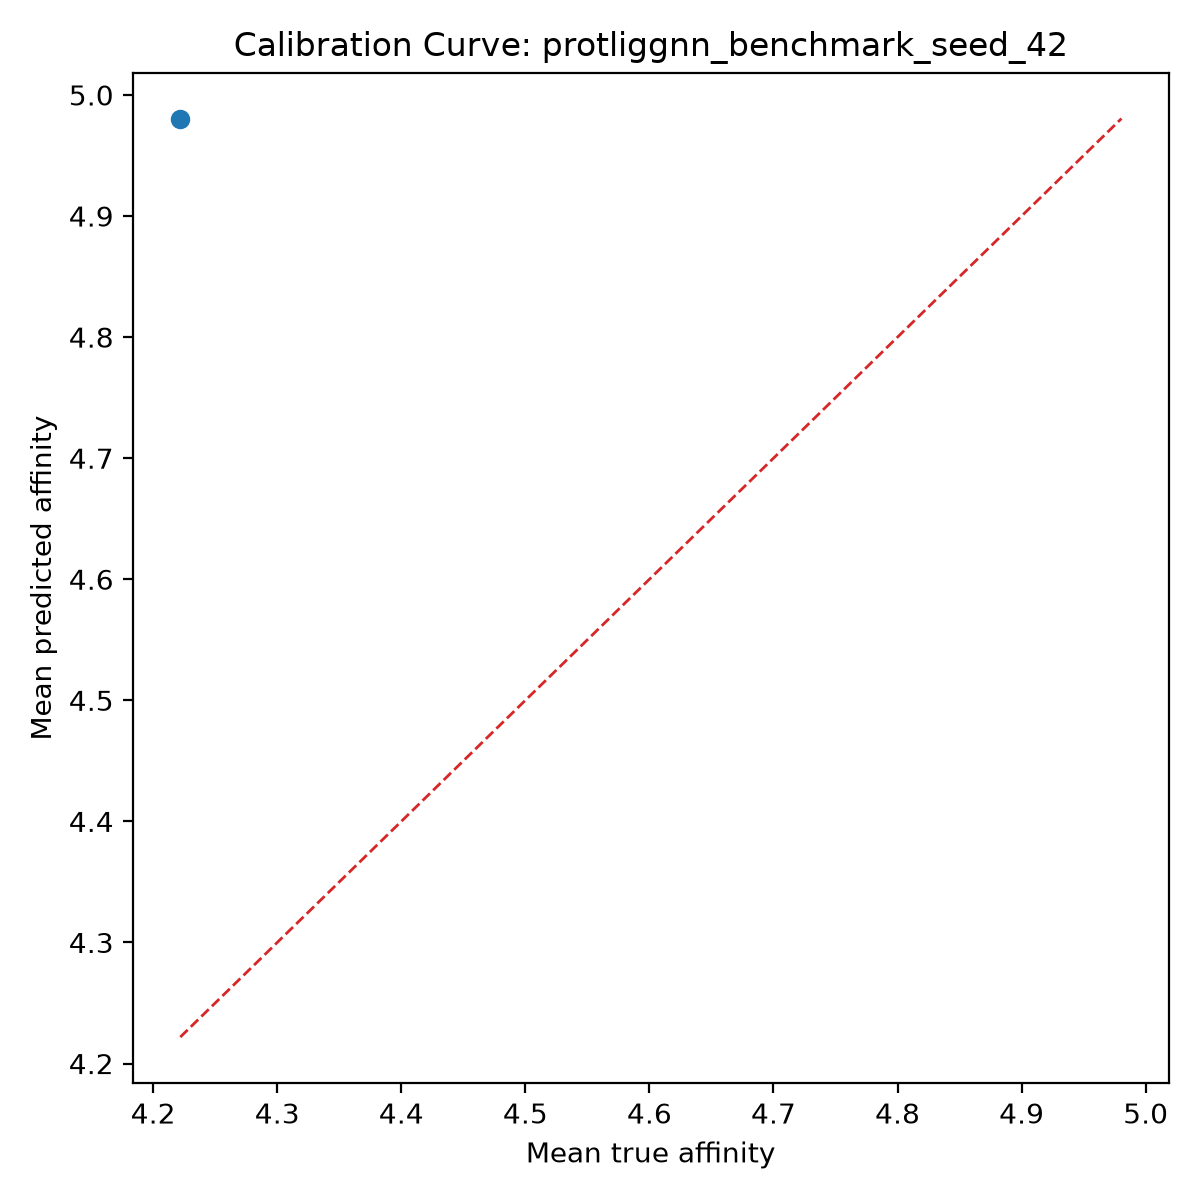

The data file committed next to this chart (first rows):
bin, count, mean_prediction, mean_true, calibration_error
1, 1, 4.98, 4.222, 0.7586
